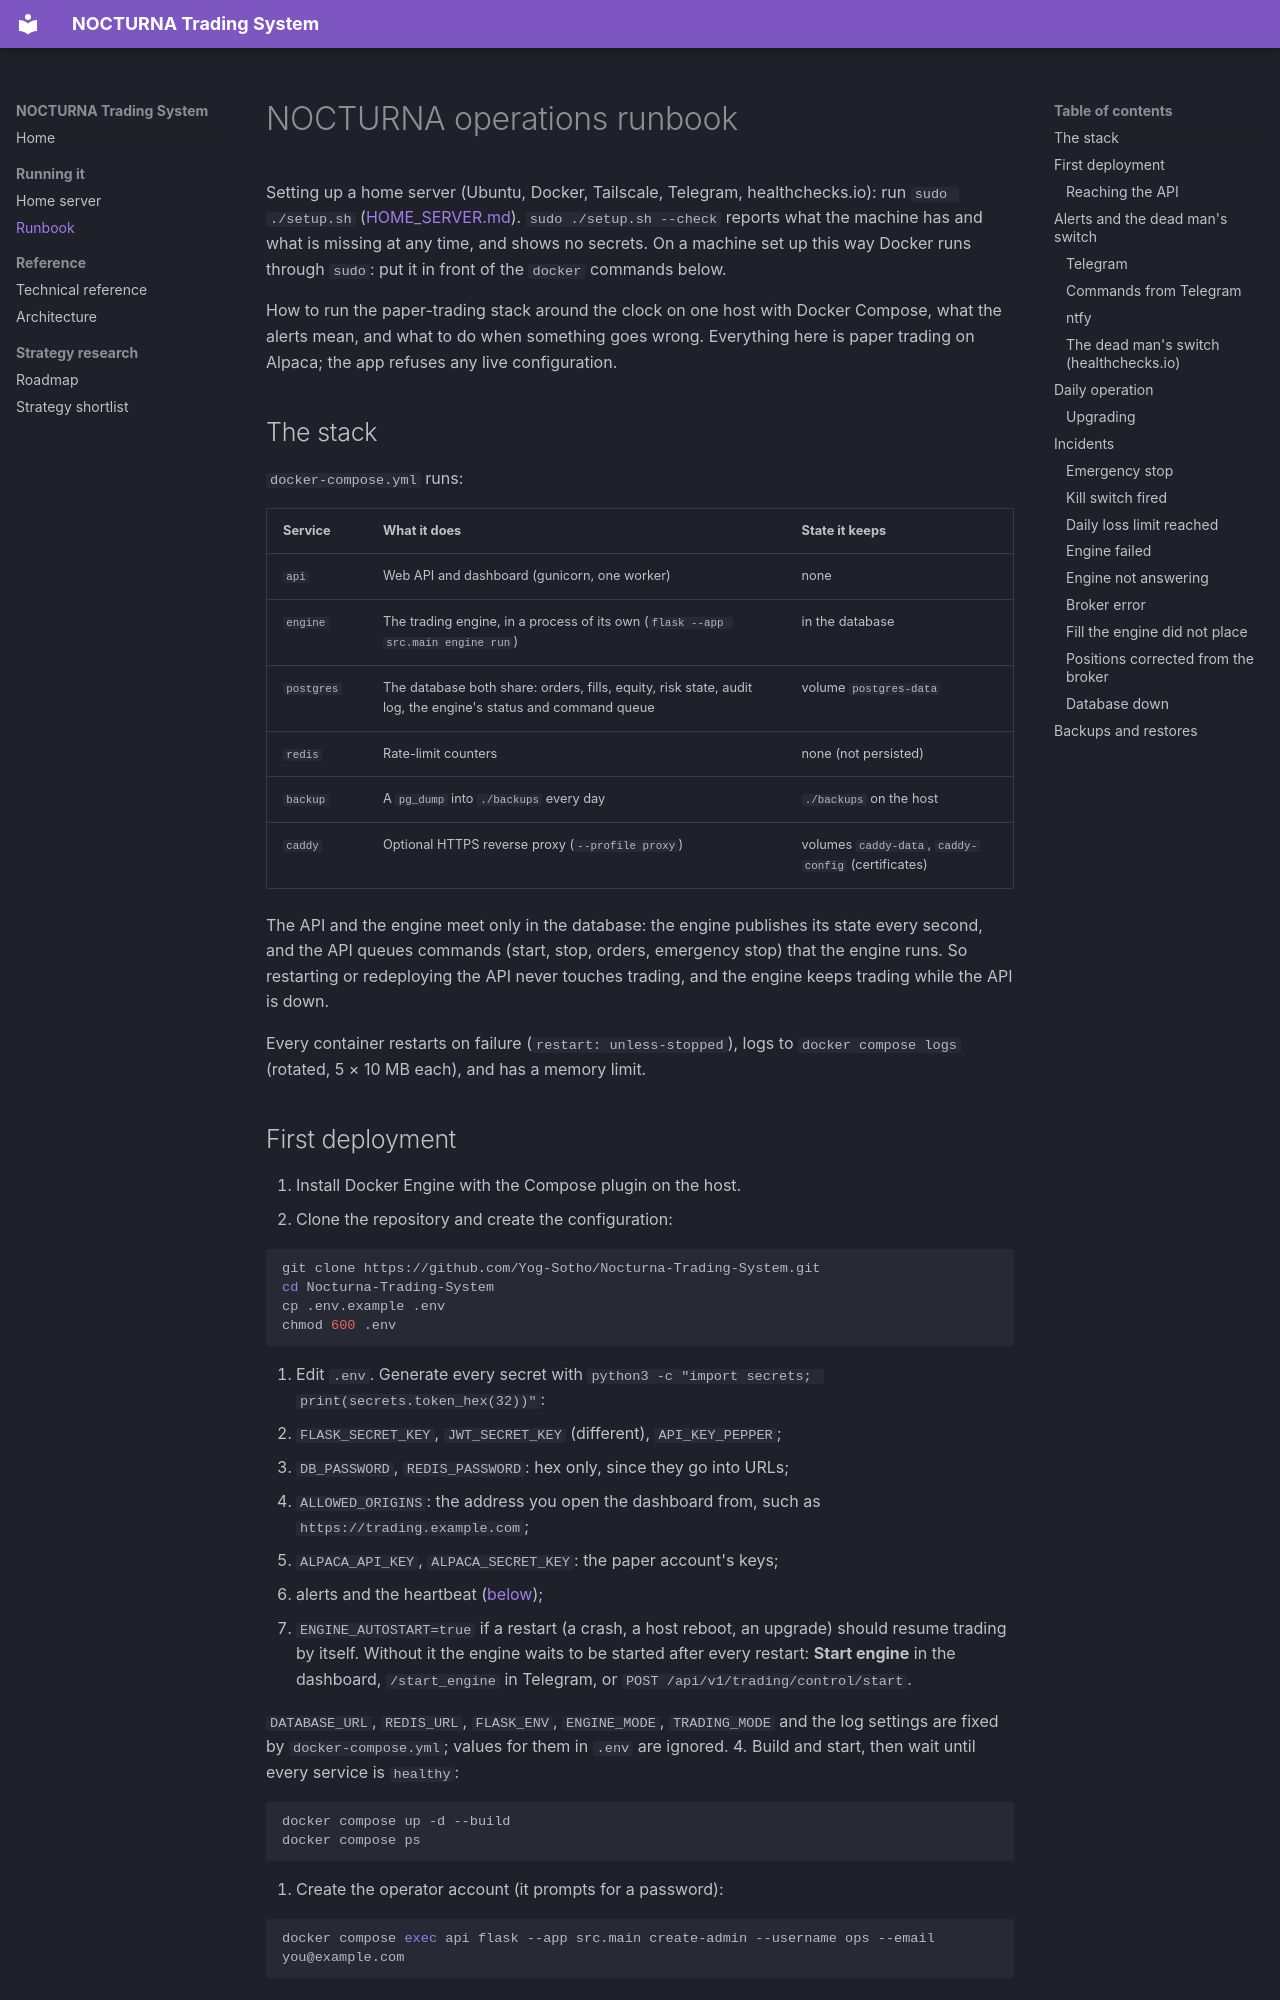

repository: Yog-Sotho/Nocturna-Trading-System · page: RUNBOOK/index.html · generator: mkdocs

# NOCTURNA operations runbook

Setting up a home server (Ubuntu, Docker, Tailscale, Telegram, healthchecks.io): run
`sudo ./setup.sh` ([HOME_SERVER.md](HOME_SERVER.md)). `sudo ./setup.sh --check` reports what
the machine has and what is missing at any time, and shows no secrets. On a machine set up
this way Docker runs through `sudo`: put it in front of the `docker` commands below.

How to run the paper-trading stack around the clock on one host with Docker
Compose, what the alerts mean, and what to do when something goes wrong.
Everything here is paper trading on Alpaca; the app refuses any live
configuration.

## The stack

`docker-compose.yml` runs:

| Service | What it does | State it keeps |
|---|---|---|
| `api` | Web API and dashboard (gunicorn, one worker) | none |
| `engine` | The trading engine, in a process of its own (`flask --app src.main engine run`) | in the database |
| `postgres` | The database both share: orders, fills, equity, risk state, audit log, the engine's status and command queue | volume `postgres-data` |
| `redis` | Rate-limit counters | none (not persisted) |
| `backup` | A `pg_dump` into `./backups` every day | `./backups` on the host |
| `caddy` | Optional HTTPS reverse proxy (`--profile proxy`) | volumes `caddy-data`, `caddy-config` (certificates) |

The API and the engine meet only in the database: the engine publishes its
state every second, and the API queues commands (start, stop, orders,
emergency stop) that the engine runs. So restarting or redeploying the API
never touches trading, and the engine keeps trading while the API is down.

Every container restarts on failure (`restart: unless-stopped`), logs to
`docker compose logs` (rotated, 5 × 10 MB each), and has a memory limit.

## First deployment

1. Install Docker Engine with the Compose plugin on the host.
2. Clone the repository and create the configuration:

   ```bash
   git clone https://github.com/Yog-Sotho/Nocturna-Trading-System.git
   cd Nocturna-Trading-System
   cp .env.example .env
   chmod 600 .env
   ```

3. Edit `.env`. Generate every secret with
   `python3 -c "import secrets; print(secrets.token_hex(32))"`:
   - `FLASK_SECRET_KEY`, `JWT_SECRET_KEY` (different), `API_KEY_PEPPER`;
   - `DB_PASSWORD`, `REDIS_PASSWORD`: hex only, since they go into URLs;
   - `ALLOWED_ORIGINS`: the address you open the dashboard from, such as
     `https://trading.example.com`;
   - `ALPACA_API_KEY`, `ALPACA_SECRET_KEY`: the paper account's keys;
   - alerts and the heartbeat ([below](#alerts-and-the-dead-mans-switch));
   - `ENGINE_AUTOSTART=true` if a restart (a crash, a host reboot, an
     upgrade) should resume trading by itself. Without it the engine waits
     to be started after every restart: **Start engine** in the dashboard,
     `/start_engine` in Telegram, or `POST /api/v1/trading/control/start`.

   `DATABASE_URL`, `REDIS_URL`, `FLASK_ENV`, `ENGINE_MODE`, `TRADING_MODE`
   and the log settings are fixed by `docker-compose.yml`; values for them
   in `.env` are ignored.
4. Build and start, then wait until every service is `healthy`:

   ```bash
   docker compose up -d --build
   docker compose ps
   ```

5. Create the operator account (it prompts for a password):

   ```bash
   docker compose exec api flask --app src.main create-admin --username ops --email you@example.com
   ```

6. Check the alert channels: `docker compose exec api flask --app src.main send-test-alert`
   sends an urgent test alert to each one and prints `sent` or why it failed.
